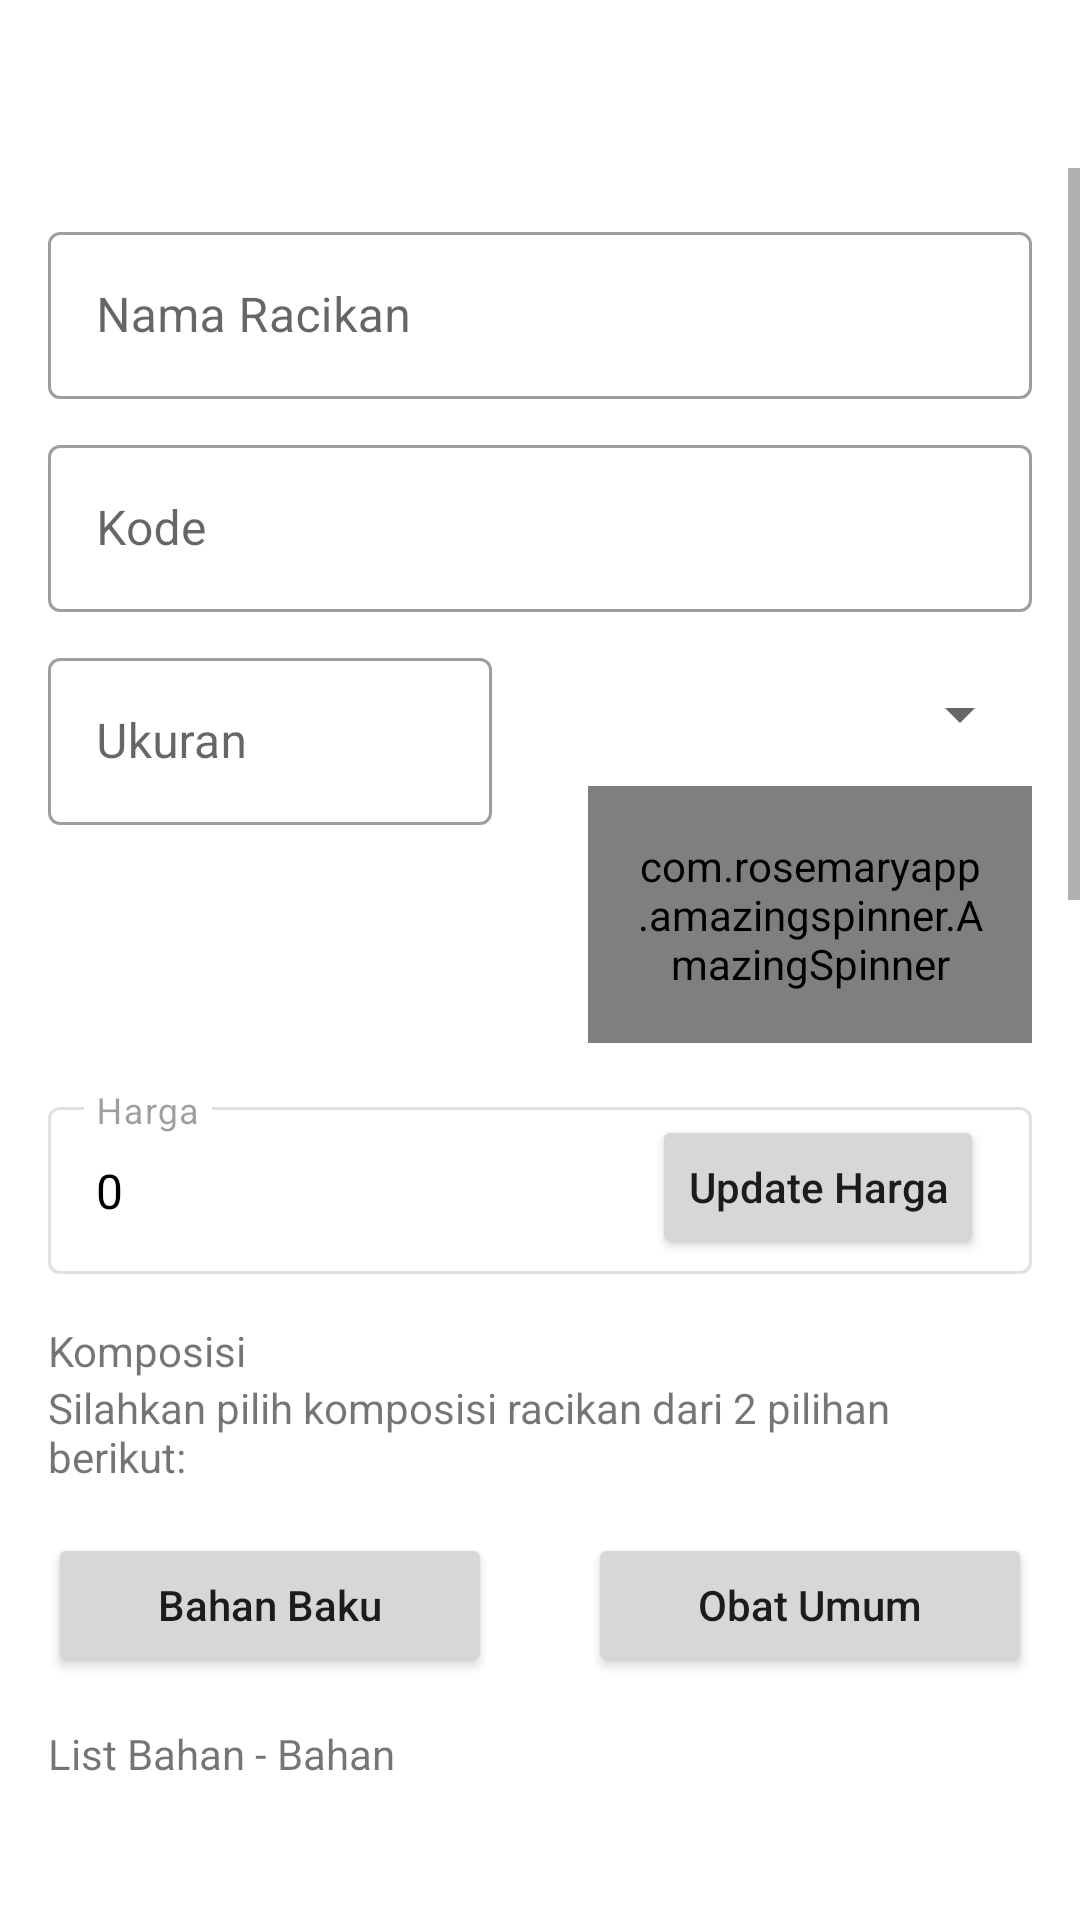

Produce the Android XML layout that renders to this screen, including the resource entries it uses.
<!-- AndroidManifest.xml: application theme Theme.MyProduction -->
<!-- res/layout/activity_formulated_add_edit.xml -->
<?xml version="1.0" encoding="utf-8"?>
<androidx.constraintlayout.widget.ConstraintLayout xmlns:android="http://schemas.android.com/apk/res/android"
    xmlns:app="http://schemas.android.com/apk/res-auto"
    xmlns:tools="http://schemas.android.com/tools"
    android:layout_width="match_parent"
    android:layout_height="match_parent"
    tools:context=".ui.obat_racikan.FormulatedAddEditActivity">


    <ImageButton
        android:id="@+id/settingBtn"
        android:layout_width="40dp"
        android:layout_height="40dp"
        android:layout_marginStart="16dp"
        android:layout_marginTop="16dp"
        android:background="@drawable/bg_rounded_btn"
        android:backgroundTint="@color/blue"
        android:contentDescription="@string/image"
        android:src="@drawable/ic_baseline_arrow_back_24"
        app:layout_constraintStart_toStartOf="parent"
        app:layout_constraintTop_toTopOf="parent" />

    <TextView
        android:id="@+id/title"
        android:layout_width="wrap_content"
        android:layout_height="wrap_content"
        android:layout_marginStart="16sp"
        android:textColor="@color/black"
        android:textSize="16sp"
        android:textStyle="bold"
        app:layout_constraintBottom_toBottomOf="@+id/settingBtn"
        app:layout_constraintStart_toEndOf="@+id/settingBtn"
        app:layout_constraintTop_toTopOf="@+id/settingBtn" />

    <ScrollView
        android:layout_width="match_parent"
        android:layout_height="0dp"
        app:layout_constraintBottom_toBottomOf="parent"
        app:layout_constraintTop_toBottomOf="@+id/settingBtn">

        <LinearLayout
            android:layout_width="match_parent"
            android:layout_height="wrap_content"
            android:orientation="vertical"
            android:padding="16sp"
            app:layout_constraintEnd_toEndOf="parent"
            app:layout_constraintStart_toStartOf="parent"
            app:layout_constraintTop_toBottomOf="@+id/settingBtn">

            <com.google.android.material.textfield.TextInputLayout
                style="@style/Widget.MaterialComponents.TextInputLayout.OutlinedBox"
                android:layout_width="match_parent"
                android:layout_height="wrap_content">

                <com.google.android.material.textfield.TextInputEditText
                    android:id="@+id/name"
                    android:layout_width="match_parent"
                    android:layout_height="wrap_content"
                    android:hint="Nama Racikan"
                    android:inputType="textCapWords" />

            </com.google.android.material.textfield.TextInputLayout>

            <com.google.android.material.textfield.TextInputLayout
                style="@style/Widget.MaterialComponents.TextInputLayout.OutlinedBox"
                android:layout_width="match_parent"
                android:layout_height="wrap_content"
                android:layout_marginTop="10dp">

                <com.google.android.material.textfield.TextInputEditText
                    android:id="@+id/code"
                    android:layout_width="match_parent"
                    android:layout_height="wrap_content"
                    android:hint="Kode"
                    android:inputType="text" />

            </com.google.android.material.textfield.TextInputLayout>


            <LinearLayout
                android:layout_width="match_parent"
                android:layout_height="wrap_content"
                android:weightSum="2"
                android:orientation="horizontal">

                <com.google.android.material.textfield.TextInputLayout
                    style="@style/Widget.MaterialComponents.TextInputLayout.OutlinedBox"
                    android:layout_width="match_parent"
                    android:layout_marginTop="10dp"
                    android:layout_marginEnd="16dp"
                    android:layout_weight="1"
                    android:layout_height="wrap_content">

                    <com.google.android.material.textfield.TextInputEditText
                        android:id="@+id/type"
                        android:layout_width="match_parent"
                        android:layout_height="wrap_content"
                        android:hint="Ukuran"
                        android:inputType="number" />

                </com.google.android.material.textfield.TextInputLayout>


                <com.google.android.material.textfield.TextInputLayout
                    android:id="@+id/textInputLayout123"
                    style="@style/Widget.MaterialComponents.TextInputLayout.OutlinedBox.ExposedDropdownMenu"
                    android:layout_width="match_parent"
                    android:layout_weight="1"
                    android:layout_marginStart="16dp"
                    android:layout_height="wrap_content"
                    android:layout_marginTop="10dp">

                    <com.rosemaryapp.amazingspinner.AmazingSpinner
                        android:id="@+id/size"
                        style="@style/Widget.MaterialComponents.AutoCompleteTextView.OutlinedBox"
                        android:layout_width="match_parent"
                        android:layout_height="wrap_content"
                        android:hint="Kemasan" />

                </com.google.android.material.textfield.TextInputLayout>

            </LinearLayout>

<androidx.constraintlayout.widget.ConstraintLayout
    android:layout_width="match_parent"
    android:layout_marginTop="16sp"
    android:layout_height="wrap_content">

    <com.google.android.material.textfield.TextInputLayout
        style="@style/Widget.MaterialComponents.TextInputLayout.OutlinedBox"
        android:layout_width="match_parent"
        android:layout_height="wrap_content"
        android:enabled="false"
        app:layout_constraintEnd_toEndOf="parent"
        app:layout_constraintStart_toStartOf="parent"
        app:layout_constraintTop_toTopOf="parent">

        <com.google.android.material.textfield.TextInputEditText
            android:id="@+id/price"
            android:layout_width="match_parent"
            android:layout_height="wrap_content"
            android:hint="Harga"
            android:inputType="number"
            android:text="0"
            android:textColor="@color/black" />

    </com.google.android.material.textfield.TextInputLayout>

    <Button
        android:layout_width="wrap_content"
        android:layout_height="wrap_content"
        android:text="Update Harga"
        android:id="@+id/updatePriceTotal"
        android:layout_marginTop="3dp"
        android:textAllCaps="false"
        android:layout_marginEnd="16sp"
        app:layout_constraintBottom_toBottomOf="parent"
        app:layout_constraintEnd_toEndOf="parent"
        app:layout_constraintTop_toTopOf="parent" />

</androidx.constraintlayout.widget.ConstraintLayout>


            <TextView
                android:layout_width="wrap_content"
                android:layout_height="wrap_content"
                android:layout_marginTop="16dp"
                android:text="Komposisi" />

            <TextView
                android:layout_width="wrap_content"
                android:layout_height="wrap_content"
                android:text="Silahkan pilih komposisi racikan dari 2 pilihan berikut:" />

            <LinearLayout
                android:layout_width="match_parent"
                android:layout_height="wrap_content"
                android:layout_weight="2"
                android:orientation="horizontal">

                <Button
                    android:layout_width="wrap_content"
                    android:layout_height="wrap_content"
                    android:text="Bahan Baku"
                    android:layout_weight="1"
                    android:id="@+id/materialBtn"
                    android:layout_marginEnd="16dp"
                    android:layout_marginTop="16dp"
                    android:textAllCaps="false"/>

                <Button
                    android:layout_width="wrap_content"
                    android:layout_height="wrap_content"
                    android:text="Obat Umum"
                    android:layout_weight="1"
                    android:layout_marginStart="16dp"
                    android:id="@+id/commonBtn"
                    android:layout_marginTop="16dp"
                    android:textAllCaps="false"/>
            </LinearLayout>


            <com.toptoche.searchablespinnerlibrary.SearchableSpinner
                android:id="@+id/searchable_spinner"
                android:layout_width="match_parent"
                android:visibility="gone"
                android:layout_height="wrap_content"
                android:layout_marginTop="16dp"
                app:hintText="Katalog obat racikan" />

            <TextView
                android:layout_width="wrap_content"
                android:layout_height="wrap_content"
                android:layout_marginTop="16dp"
                android:text="List Bahan - Bahan" />

            <androidx.recyclerview.widget.RecyclerView
                android:id="@+id/rvMaterial"
                android:layout_width="match_parent"
                android:layout_height="550dp"
                android:layout_marginTop="16dp"
                tools:listitem="@layout/item_material" />

            <TextView
                android:layout_width="wrap_content"
                android:layout_height="wrap_content"
                android:textStyle="bold"
                android:textColor="@color/black"
                android:layout_marginTop="16dp"
                android:text="Silahkan perkisa kembali list bahan diatas sebelum menyimpan racikan ini!." />

            <TextView
                android:layout_width="wrap_content"
                android:layout_height="wrap_content"
                android:textStyle="bold"
                android:textColor="@color/black"
                android:layout_marginTop="16dp"
                android:text="Pastikan anda telah mengupdate harga, jika sebelumnya ada penambahan / pengurangan bahan atau stok, atau bisa klik update harga dibawah ini untuk mengupdate harga secara otomatis" />

            <Button
                android:id="@+id/updatePriceTotal2"
                android:layout_width="match_parent"
                android:layout_height="wrap_content"
                android:layout_marginTop="16sp"
                android:text="Update Harga"
                android:textAllCaps="false"
                android:background="@drawable/bg_rounded_btn"
                android:foreground="?android:attr/selectableItemBackground" />


            <ProgressBar
                android:id="@+id/progressBar"
                android:layout_width="wrap_content"
                android:layout_height="wrap_content"
                android:layout_gravity="center"
                android:layout_marginTop="16sp"
                android:visibility="gone" />


            <Button
                android:id="@+id/saveBtn"
                android:layout_width="match_parent"
                android:layout_height="wrap_content"
                android:layout_marginTop="30dp"
                android:background="@drawable/bg_rounded_btn"
                android:foreground="?android:attr/selectableItemBackground" />

        </LinearLayout>


    </ScrollView>


</androidx.constraintlayout.widget.ConstraintLayout>
<!-- res/layout/item_material.xml (included above) -->
<?xml version="1.0" encoding="utf-8"?>
<androidx.cardview.widget.CardView xmlns:android="http://schemas.android.com/apk/res/android"
    xmlns:tools="http://schemas.android.com/tools"
    android:layout_width="match_parent"
    android:layout_height="wrap_content"
    xmlns:app="http://schemas.android.com/apk/res-auto"
    android:layout_marginTop="16dp"
    android:id="@+id/cv"
    app:cardCornerRadius="10dp"
    android:layout_marginStart="3dp"
    android:layout_marginEnd="3dp"
    app:cardElevation="10dp">

    <androidx.constraintlayout.widget.ConstraintLayout
        android:layout_width="match_parent"
        android:layout_height="wrap_content"
        android:padding="16dp">

        <TextView
            android:id="@+id/name"
            android:layout_width="wrap_content"
            android:layout_height="wrap_content"
            android:text="Herbs Name"
            android:textColor="@color/black"
            android:textSize="16sp"
            android:textStyle="bold"
            app:layout_constraintStart_toStartOf="parent"
            app:layout_constraintTop_toTopOf="parent" />


        <TextView
            android:id="@+id/code"
            android:layout_width="wrap_content"
            android:layout_height="wrap_content"
            android:text="Code: "
            app:layout_constraintStart_toStartOf="parent"
            app:layout_constraintTop_toBottomOf="@+id/name" />

        <TextView
            android:id="@+id/type"
            android:layout_width="wrap_content"
            android:layout_height="wrap_content"
            android:text="Type: "
            app:layout_constraintStart_toStartOf="parent"
            app:layout_constraintTop_toBottomOf="@+id/code" />

        <com.google.android.material.textfield.TextInputLayout
            style="@style/Widget.MaterialComponents.TextInputLayout.OutlinedBox"
            android:layout_width="150dp"
            android:layout_height="wrap_content"
            android:layout_marginTop="10dp"
            android:id="@+id/qtyEt"
            android:enabled="false"
            app:layout_constraintStart_toStartOf="parent"
            app:layout_constraintTop_toBottomOf="@+id/type">

            <com.google.android.material.textfield.TextInputEditText
                android:id="@+id/qty"
                android:layout_width="match_parent"
                android:layout_height="wrap_content"
                android:textColor="@color/black"
                android:hint="Kuantitas"
                android:inputType="number" />

        </com.google.android.material.textfield.TextInputLayout>

        <ImageView
            android:layout_width="40dp"
            android:layout_height="40dp"
            android:id="@+id/delete"
            android:visibility="gone"
            android:src="@drawable/ic_baseline_delete_24"
            app:layout_constraintBottom_toBottomOf="parent"
            app:layout_constraintEnd_toEndOf="parent"
            app:layout_constraintTop_toTopOf="parent"
            app:tint="@color/green" />


    </androidx.constraintlayout.widget.ConstraintLayout>

</androidx.cardview.widget.CardView>
<!-- resources referenced by this layout -->
<resources>
  <color name="black">#FF000000</color>
  <color name="blue">@color/teal_700</color>
  <color name="green">@color/teal_700</color>
  <string name="image">image</string>
  <style name="Theme.MyProduction" parent="Theme.MaterialComponents.Light.NoActionBar">
          
          <item name="colorPrimary">@color/green</item>
          <item name="colorPrimaryVariant">@color/green</item>
          <item name="colorOnPrimary">@color/white</item>
          
          <item name="colorSecondary">@color/blue</item>
          <item name="colorSecondaryVariant">@color/blue</item>
          <item name="colorOnSecondary">@color/black</item>
          
          <item name="android:statusBarColor" tools:targetApi="l">?attr/colorPrimaryVariant</item>
          
          <item name="bottomSheetDialogTheme">@style/CustomBottomSheetDialog</item>
      </style>
  <color name="teal_700">#FF018786</color>
  <color name="white">#FFFFFFFF</color>
  <style name="CustomBottomSheetDialog" parent="@style/ThemeOverlay.MaterialComponents.BottomSheetDialog">
          <item name="bottomSheetStyle">@style/CustomBottomSheet</item>
      </style>
  <style name="CustomBottomSheet" parent="Widget.MaterialComponents.BottomSheet">
          <item name="shapeAppearanceOverlay">@style/CustomShapeAppearanceBottomSheetDialog</item>
      </style>
  <style name="CustomShapeAppearanceBottomSheetDialog" parent="">
          <item name="cornerFamily">rounded</item>
          <item name="cornerSizeTopRight">16dp</item>
          <item name="cornerSizeTopLeft">16dp</item>
          <item name="cornerSizeBottomRight">0dp</item>
          <item name="cornerSizeBottomLeft">0dp</item>
      </style>
</resources>
